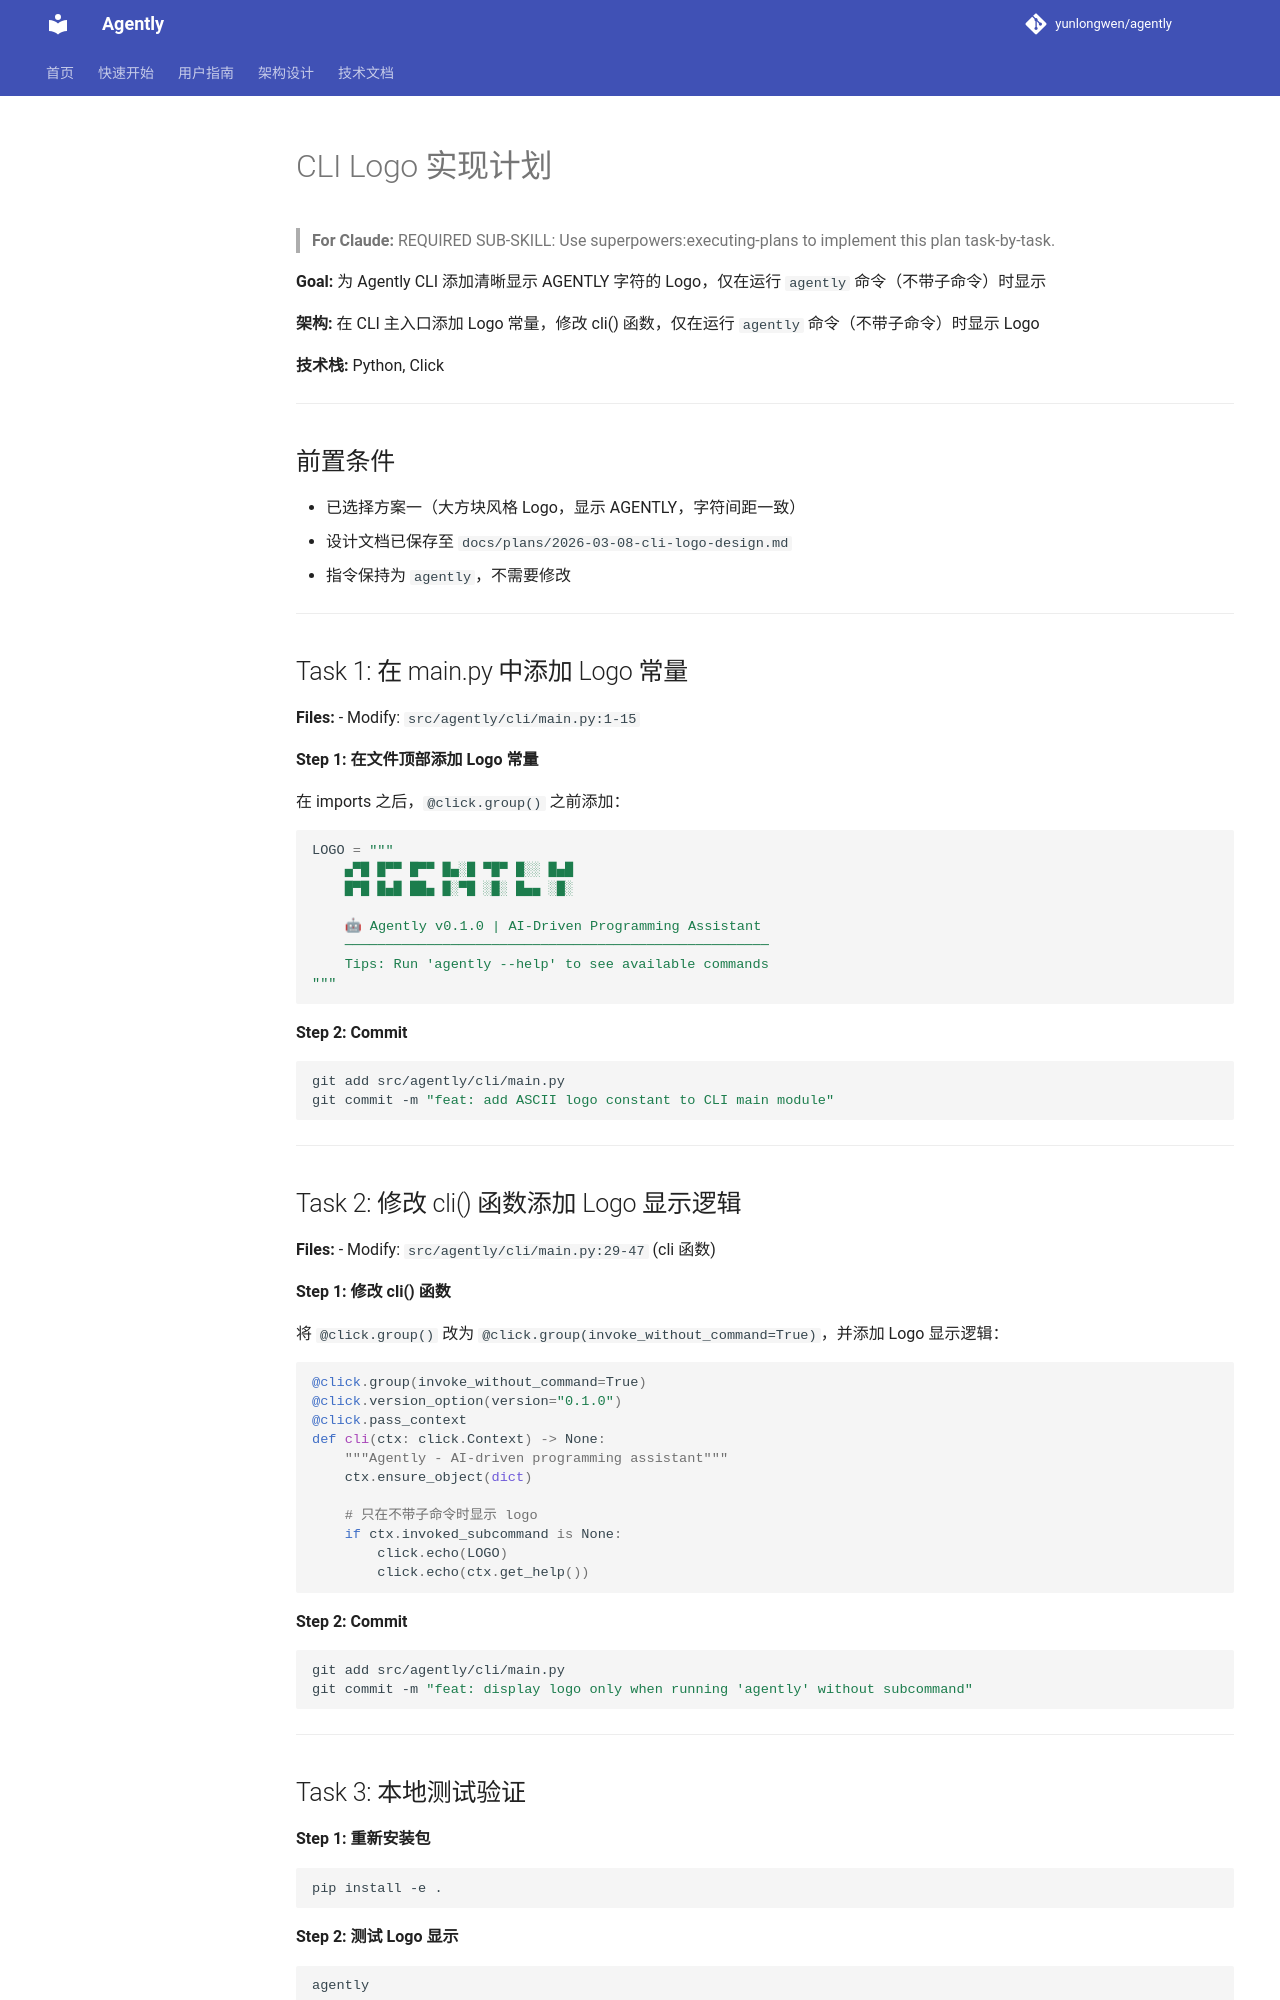

repository: yunlongwen/agently · page: tasks/archived/2026-03-08-cli-logo-implementation/index.html · generator: mkdocs

# CLI Logo 实现计划

> **For Claude:** REQUIRED SUB-SKILL: Use superpowers:executing-plans to implement this plan task-by-task.

**Goal:** 为 Agently CLI 添加清晰显示 AGENTLY 字符的 Logo，仅在运行 `agently` 命令（不带子命令）时显示

**架构:** 在 CLI 主入口添加 Logo 常量，修改 cli() 函数，仅在运行 `agently` 命令（不带子命令）时显示 Logo

**技术栈:** Python, Click

---

## 前置条件

- 已选择方案一（大方块风格 Logo，显示 AGENTLY，字符间距一致）
- 设计文档已保存至 `docs/plans/2026-03-08-cli-logo-design.md`
- 指令保持为 `agently`，不需要修改

---

## Task 1: 在 main.py 中添加 Logo 常量

**Files:**
- Modify: `src/agently/cli/main.py:1-15`

**Step 1: 在文件顶部添加 Logo 常量**

在 imports 之后，`@click.group()` 之前添加：

```python
LOGO = """
    ▄▀█ █▀▀ █▀▀ █▄░█ ▀█▀ █░░ █▄█
    █▀█ █▄█ ██▄ █░▀█ ░█░ █▄▄ ░█░

    🤖 Agently v0.1.0 | AI-Driven Programming Assistant
    ────────────────────────────────────────────────────
    Tips: Run 'agently --help' to see available commands
"""
```

**Step 2: Commit**

```bash
git add src/agently/cli/main.py
git commit -m "feat: add ASCII logo constant to CLI main module"
```

---
